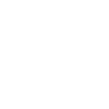
t = 0.00 s
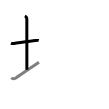
t = 2.50 s
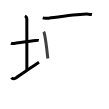
t = 4.75 s
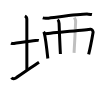
t = 7.25 s
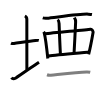
t = 9.50 s
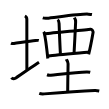
t = 12.00 s

The animated SVG that drew these frames (rendered in a browser with its animation timeline set to each time). Animation: 12 SMIL elements (animate=12); one cycle of 12.00 s.

<svg width="109px" height="109px" viewBox="0 0 px 109px" xmlns="http://www.w3.org/2000/svg" xmlns:xlink="http://www.w3.org/1999/xlink" xml:space="preserve" version="1.1"  baseProfile="full">
<path d="M11,43.14c0.76,0.38,2.24,0.46,3,0.36c4.82-0.66,16.15-2.39,21.5-3c1.25-0.14,2.62-0.18,3.25,0.01" style="fill:none;stroke:black;stroke-width:3;opacity:0">
  <animate attributeType="CSS" attributeName="opacity" from="0" to="1" begin="0s" dur="1s" repeatCount="Indefinite" fill="freeze" />
</path>
<path d="M24.87,16c1.09,0.5,1.96,2.23,1.96,3.25c0,7.25,0.03,39.75,0.03,50.5" style="fill:none;stroke:black;stroke-width:3;opacity:0">
  <animate attributeType="CSS" attributeName="opacity" from="0" to="1" begin="1s" dur="1s" repeatCount="Indefinite" fill="freeze" />
</path>
<path d="M11.5,77.7c0.73,1.05,2.19,1.61,4.38,0.23C21.96,74.08,32.92,66.1,39,62.25" style="fill:none;stroke:black;stroke-width:3;opacity:0">
  <animate attributeType="CSS" attributeName="opacity" from="0" to="1" begin="2s" dur="1s" repeatCount="Indefinite" fill="freeze" />
</path>
<path d="M42.76,17.87c1.11,0.36,3.14,0.46,4.25,0.36c7.07-0.62,34.22-4.51,41.06-4.1c1.84,0.11,2.96,0.17,3.88,0.35" style="fill:none;stroke:black;stroke-width:3;opacity:0">
  <animate attributeType="CSS" attributeName="opacity" from="0" to="1" begin="3s" dur="1s" repeatCount="Indefinite" fill="freeze" />
</path>
<path d="M43.5,31.85c0.31,0.39,0.62,0.71,0.76,1.2c1.06,3.86,2.84,18.51,3.57,25.44" style="fill:none;stroke:black;stroke-width:3;opacity:0">
  <animate attributeType="CSS" attributeName="opacity" from="0" to="1" begin="4s" dur="1s" repeatCount="Indefinite" fill="freeze" />
</path>
<path d="M44.91,33.76c8.59-1.01,41.75-4.03,45.63-4.58c1.42-0.2,2.77,2.01,2.57,3.19c-0.84,4.86-2.68,15.09-4.48,22.09" style="fill:none;stroke:black;stroke-width:3;opacity:0">
  <animate attributeType="CSS" attributeName="opacity" from="0" to="1" begin="5s" dur="1s" repeatCount="Indefinite" fill="freeze" />
</path>
<path d="M57.62,19.58c0.82,0.61,1.42,2.73,1.47,3.97C59.5,33.75,59.75,42.5,60.41,54" style="fill:none;stroke:black;stroke-width:3;opacity:0">
  <animate attributeType="CSS" attributeName="opacity" from="0" to="1" begin="6s" dur="1s" repeatCount="Indefinite" fill="freeze" />
</path>
<path d="M74.37,17.62c0.25,0.61,1.38,1.62,1.26,4.37c-0.21,4.92-1.03,21.67-1.56,30.84" style="fill:none;stroke:black;stroke-width:3;opacity:0">
  <animate attributeType="CSS" attributeName="opacity" from="0" to="1" begin="7s" dur="1s" repeatCount="Indefinite" fill="freeze" />
</path>
<path d="M47.63,55.94c4.55-0.62,35.88-3.31,41.67-3.93" style="fill:none;stroke:black;stroke-width:3;opacity:0">
  <animate attributeType="CSS" attributeName="opacity" from="0" to="1" begin="8s" dur="1s" repeatCount="Indefinite" fill="freeze" />
</path>
<path d="M47,74.78c1.02,0.38,2.88,0.48,3.89,0.38c8.18-0.79,26.38-2.81,35.8-3.2c1.69-0.07,2.71,0.18,3.55,0.37" style="fill:none;stroke:black;stroke-width:3;opacity:0">
  <animate attributeType="CSS" attributeName="opacity" from="0" to="1" begin="9s" dur="1s" repeatCount="Indefinite" fill="freeze" />
</path>
<path d="M66.3,59.25c0.12,0.34,1.77,2.34,1.77,4.5c0,5.5-0.36,18.18-0.36,27.51" style="fill:none;stroke:black;stroke-width:3;opacity:0">
  <animate attributeType="CSS" attributeName="opacity" from="0" to="1" begin="10s" dur="1s" repeatCount="Indefinite" fill="freeze" />
</path>
<path d="M39.25,93.42c1.3,0.45,3.7,0.56,5,0.45c16.14-1.27,36.01-2.7,50.44-3.3c2.17-0.09,3.48,0.22,4.56,0.44" style="fill:none;stroke:black;stroke-width:3;opacity:0">
  <animate attributeType="CSS" attributeName="opacity" from="0" to="1" begin="11s" dur="1s" repeatCount="Indefinite" fill="freeze" />
</path>
</svg>
